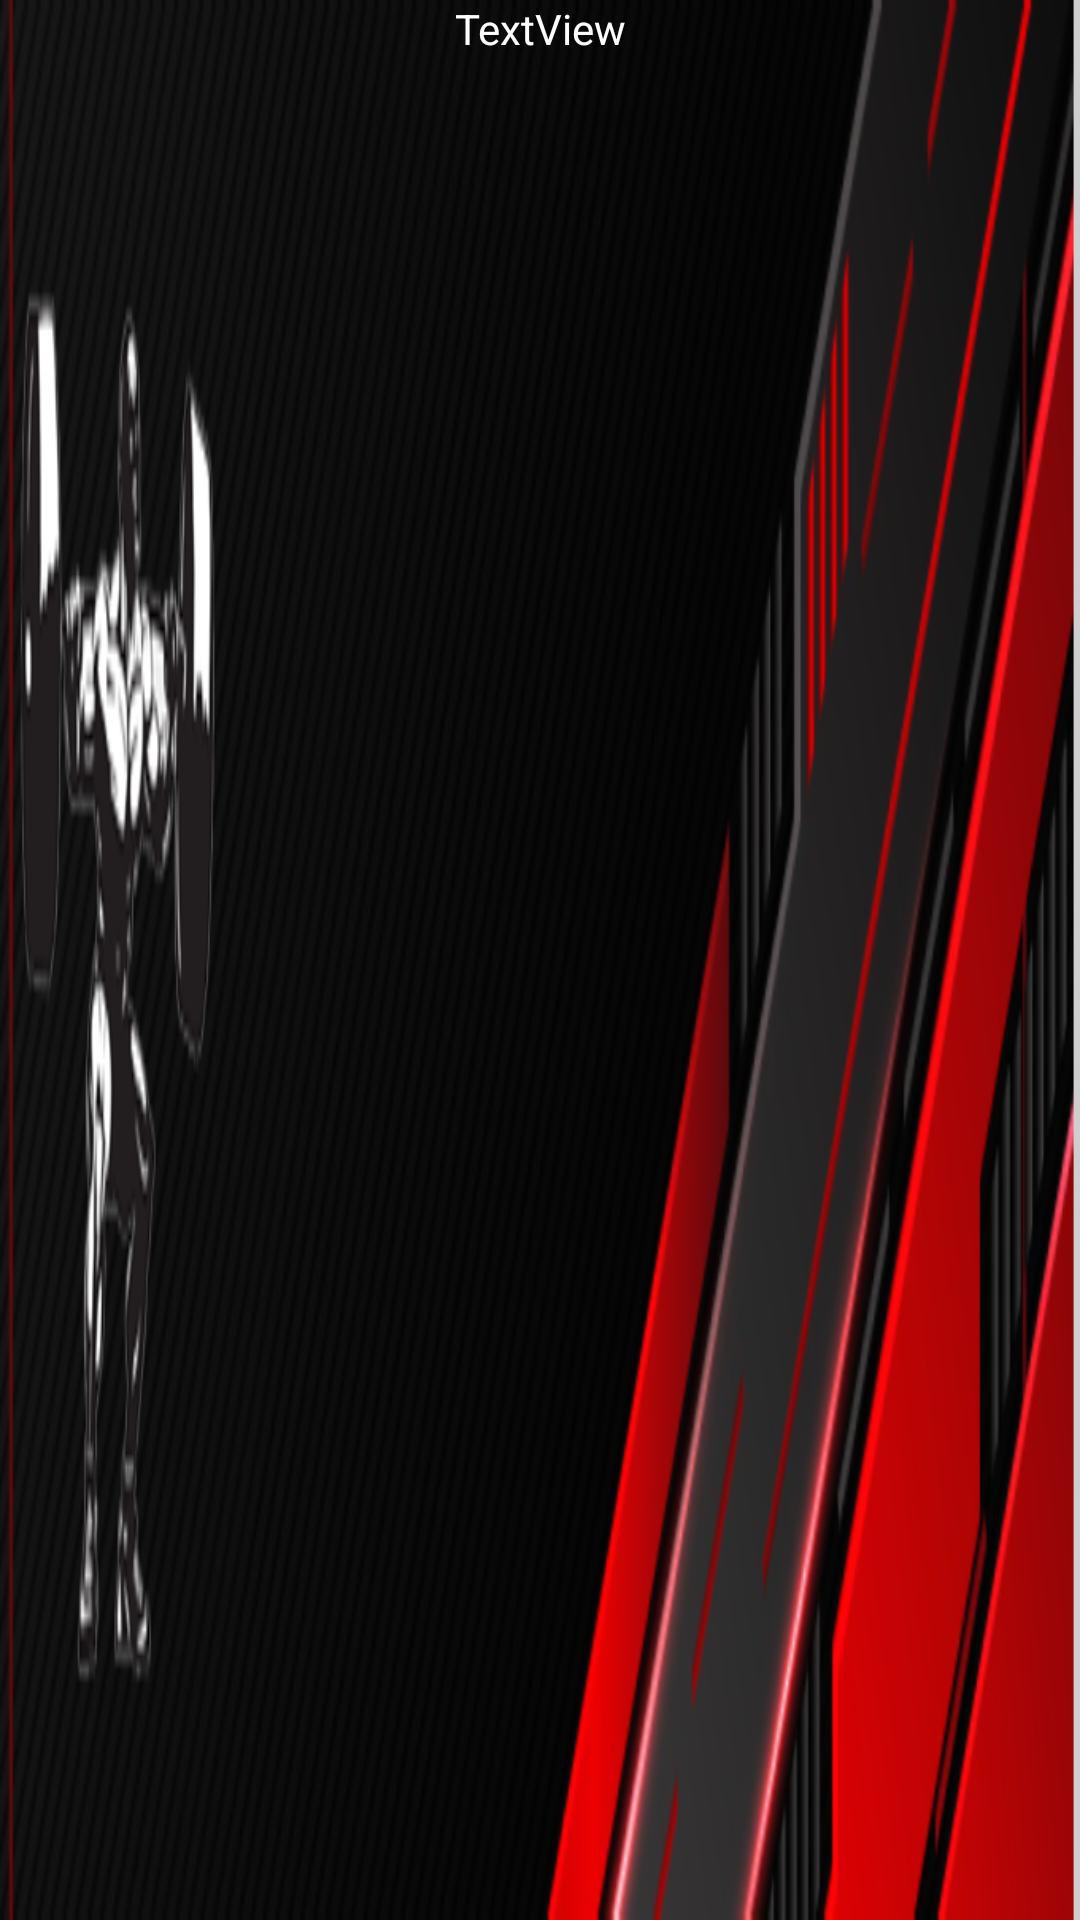

Write the Android layout XML for this screen, with the resource values it uses.
<!-- AndroidManifest.xml: application theme Theme.Material3.DayNight.NoActionBar -->
<!-- res/layout/semanasview.xml -->
<?xml version="1.0" encoding="utf-8"?>
<LinearLayout xmlns:android="http://schemas.android.com/apk/res/android"
    android:layout_width="match_parent"
    android:layout_height="50dp"
    android:layout_marginTop="30px"
    android:layout_marginBottom="30px"
    android:background="@drawable/semana"
    >

    <TextView
        android:id="@+id/NombreSemana"
        android:layout_width="280dp"
        android:layout_height="match_parent"
        android:layout_weight="1"
        android:text="TextView"
        android:textAlignment="center"
        android:textColor="#FFFFFF" />

</LinearLayout>
<!-- resources referenced by this layout -->
<resources>
  <!-- drawable semana: png bitmap (drawable, 98750 bytes) -->
</resources>
